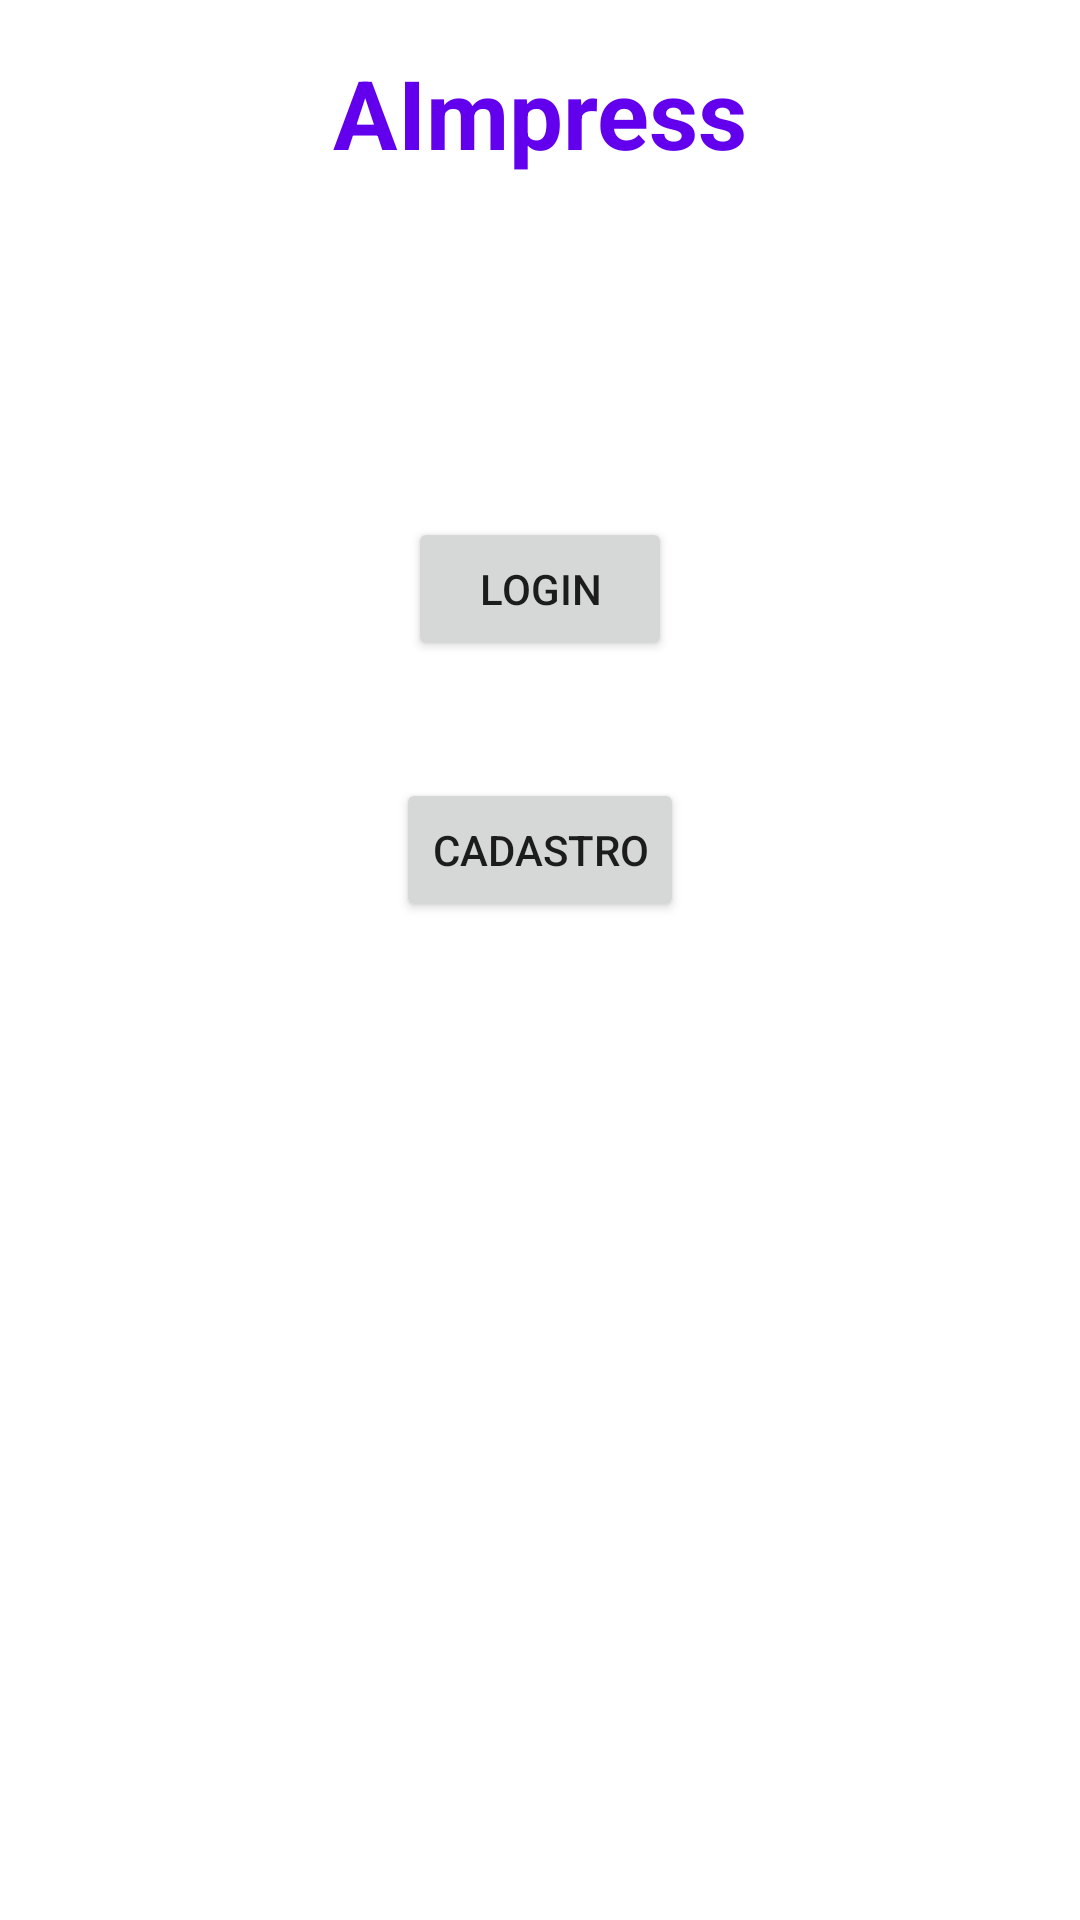

This screen was rendered from an Android layout file. Write that file and the resources it references.
<!-- AndroidManifest.xml: application theme Theme.AImpress -->
<!-- res/layout/fragment_home.xml -->
<?xml version="1.0" encoding="utf-8"?>
<androidx.constraintlayout.widget.ConstraintLayout
    xmlns:android="http://schemas.android.com/apk/res/android"
    xmlns:app="http://schemas.android.com/apk/res-auto"
    xmlns:tools="http://schemas.android.com/tools"
    android:layout_width="match_parent"
    android:layout_height="match_parent"
    tools:context=".ui.home.HomeFragment">

    <TextView
        android:id="@+id/text_home"
        android:layout_width="0dp"
        android:layout_height="wrap_content"
        android:layout_marginStart="16dp"
        android:layout_marginTop="16dp"
        android:layout_marginEnd="16dp"
        android:text="AImpress"
        android:textAlignment="center"
        android:textSize="32sp"
        android:textStyle="bold"
        android:textColor="@color/purple_500"
        app:layout_constraintTop_toTopOf="parent"
        app:layout_constraintStart_toStartOf="parent"
        app:layout_constraintEnd_toEndOf="parent" />

    <Button
        android:id="@+id/hometocadastro"
        android:layout_width="wrap_content"
        android:layout_height="wrap_content"
        android:text="Cadastro"
        app:layout_constraintBottom_toBottomOf="parent"
        app:layout_constraintEnd_toEndOf="parent"
        app:layout_constraintHorizontal_bias="0.5"
        app:layout_constraintStart_toStartOf="parent"
        app:layout_constraintTop_toBottomOf="@+id/text_home"
        app:layout_constraintVertical_bias="0.4"
        android:layout_marginBottom="32dp"/>

    <Button
        android:id="@+id/hometologin"
        android:layout_width="wrap_content"
        android:layout_height="wrap_content"
        android:text="Login"
        app:layout_constraintBottom_toTopOf="@+id/hometocadastro"
        app:layout_constraintEnd_toEndOf="parent"
        app:layout_constraintHorizontal_bias="0.5"
        app:layout_constraintStart_toStartOf="parent"
        app:layout_constraintTop_toTopOf="parent"
        app:layout_constraintVertical_bias="0.8"
        android:layout_marginTop="16dp"/>

</androidx.constraintlayout.widget.ConstraintLayout>
<!-- resources referenced by this layout -->
<resources>
  <style name="Theme.AImpress" parent="Theme.MaterialComponents.DayNight.DarkActionBar">
          
          <item name="colorPrimary">@color/purple_500</item>
          <item name="colorPrimaryVariant">@color/purple_700</item>
          <item name="colorOnPrimary">@color/white</item>
          
          <item name="colorSecondary">@color/teal_200</item>
          <item name="colorSecondaryVariant">@color/teal_700</item>
          <item name="colorOnSecondary">@color/black</item>
          
          <item name="android:statusBarColor">?attr/colorPrimaryVariant</item>
          
      </style>
  <!-- not gathered from this repository: default colours our renderer supplied (Android Studio template values) -->
  <color name="purple_500">#FF6200EE</color>
  <color name="purple_700">#FF3700B3</color>
  <color name="teal_200">#FF03DAC5</color>
  <color name="teal_700">#FF018786</color>
  <color name="black">#FF000000</color>
  <color name="white">#FFFFFFFF</color>
</resources>
